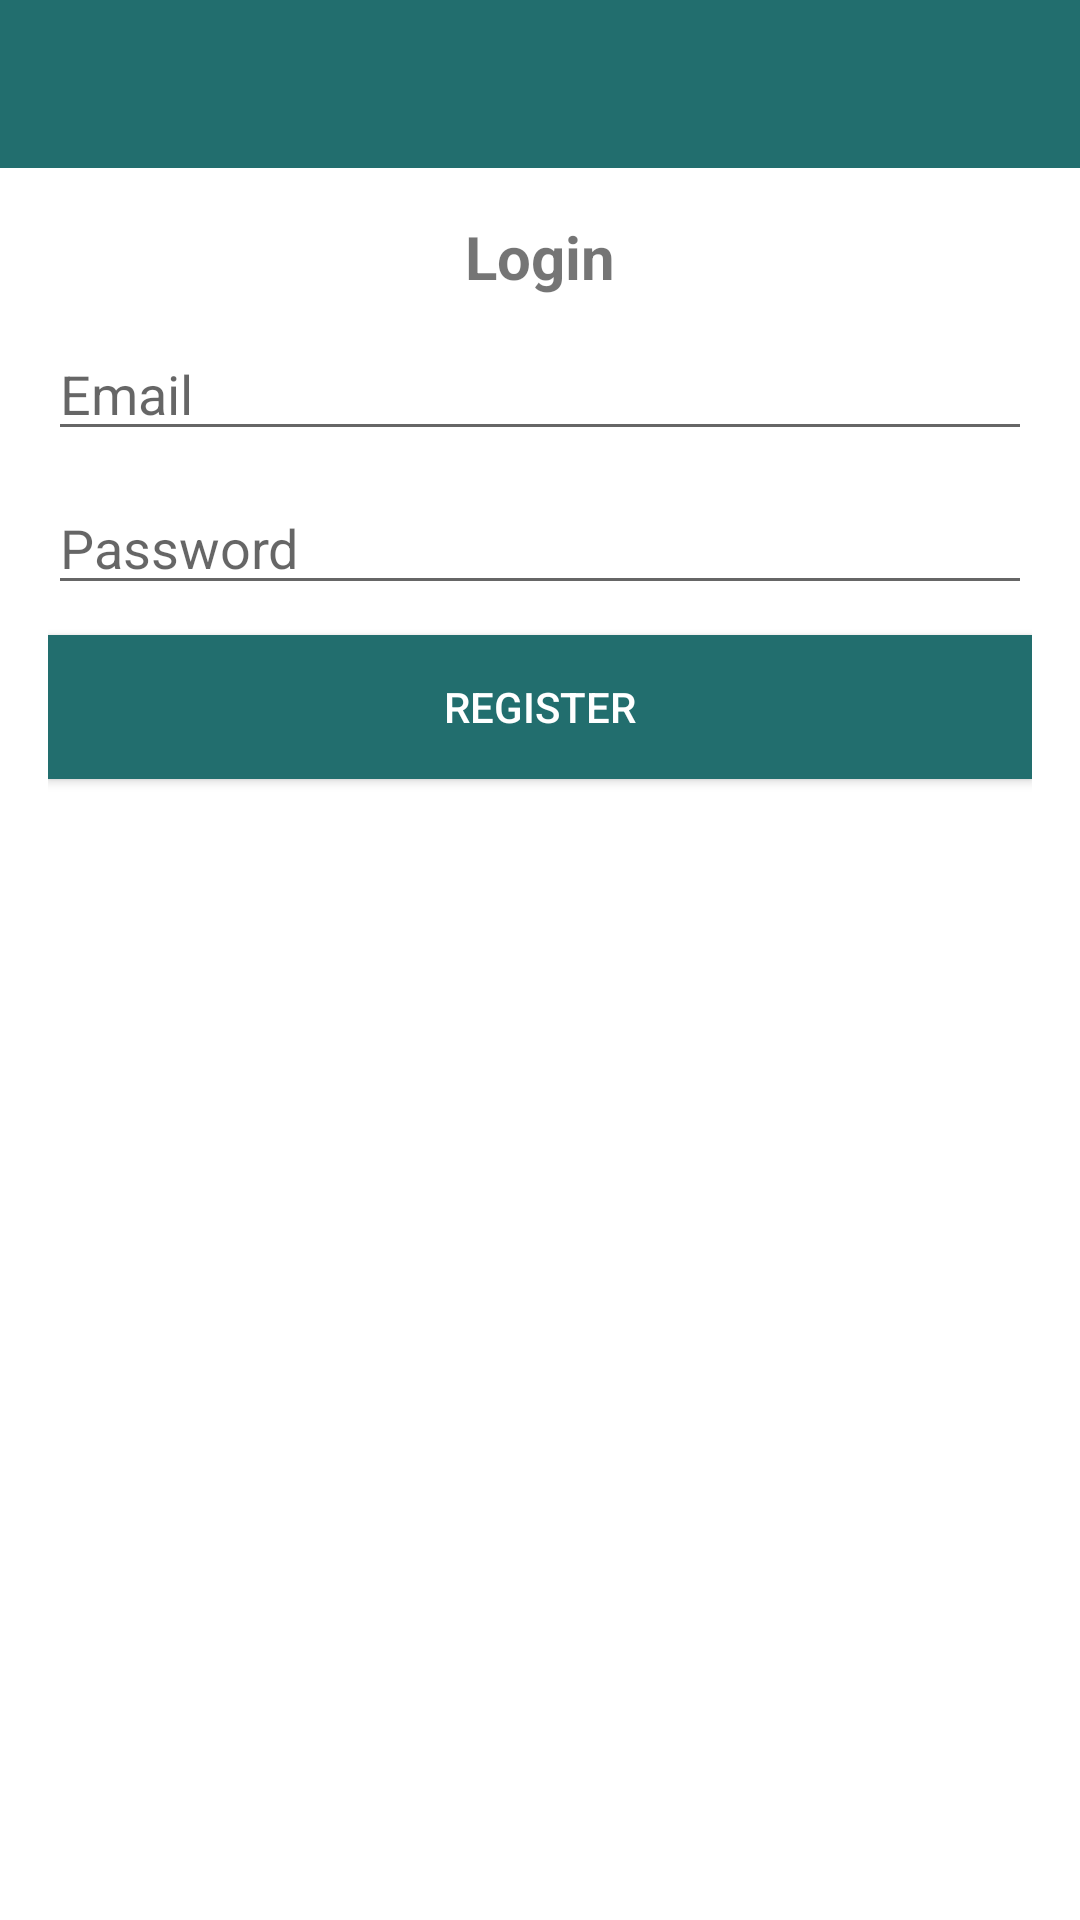

Android layout source for this screen:
<!-- AndroidManifest.xml: application theme Theme.WhatsAppClone -->
<!-- res/layout/activity_login.xml -->
<?xml version="1.0" encoding="utf-8"?>
<layout xmlns:android="http://schemas.android.com/apk/res/android"
    xmlns:app="http://schemas.android.com/apk/res-auto"
    xmlns:tools="http://schemas.android.com/tools">

    <androidx.constraintlayout.widget.ConstraintLayout
        android:layout_width="match_parent"
        android:layout_height="match_parent"
        tools:context=".ui.account.LoginActivity">

        <androidx.appcompat.widget.Toolbar
            android:id="@+id/toolbar"
            android:layout_width="match_parent"
            android:layout_height="wrap_content"
            android:background="@color/colorPrimaryDark"
            app:layout_constraintEnd_toEndOf="parent"
            app:layout_constraintStart_toStartOf="parent"
            app:layout_constraintTop_toTopOf="parent">

        </androidx.appcompat.widget.Toolbar>

        <LinearLayout
            android:layout_width="match_parent"
            android:layout_height="0dp"
            android:orientation="vertical"
            app:layout_constraintBottom_toBottomOf="parent"
            app:layout_constraintEnd_toEndOf="parent"
            app:layout_constraintStart_toStartOf="parent"
            app:layout_constraintTop_toBottomOf="@+id/toolbar"
            android:gravity="center_horizontal"
            android:padding="16dp">

            <TextView
                android:layout_width="wrap_content"
                android:layout_height="wrap_content"
                android:text="Login"
                android:textSize="20sp"
                android:textStyle="bold"/>

            <androidx.appcompat.widget.AppCompatEditText
                android:id="@+id/email"
                android:layout_width="match_parent"
                android:layout_height="wrap_content"
                android:hint="@string/email"
                android:layout_marginTop="10dp"
                android:inputType="textEmailAddress"/>

            <androidx.appcompat.widget.AppCompatEditText
                android:id="@+id/password"
                android:layout_width="match_parent"
                android:layout_height="wrap_content"
                android:hint="@string/password"
                android:layout_marginTop="10dp"
                android:inputType="textPassword"/>

            <Button
                android:id="@+id/btnRegister"
                android:layout_width="match_parent"
                android:layout_height="wrap_content"
                android:text="Register"
                android:background="@color/colorPrimaryDark"
                android:layout_marginTop="10dp"
                android:textColor="@color/white"/>
        </LinearLayout>

    </androidx.constraintlayout.widget.ConstraintLayout>
</layout>
<!-- resources referenced by this layout -->
<resources>
  <color name="colorPrimaryDark">#226e6e</color>
  <color name="white">#FFFFFFFF</color>
  <string name="email">Email</string>
  <string name="password">Password</string>
  <style name="Theme.WhatsAppClone" parent="Theme.MaterialComponents.DayNight.NoActionBar">
          <item name="colorPrimary">@color/colorPrimary</item>
          <item name="colorPrimaryDark">@color/colorPrimaryDark</item>
          <item name="colorAccent">@color/colorAccent</item>
          <item name="android:textColorPrimary">@color/black</item>
      </style>
  <color name="colorPrimary">#3eaeae</color>
  <color name="colorAccent">#FF4081</color>
  <color name="black">#FF000000</color>
</resources>
